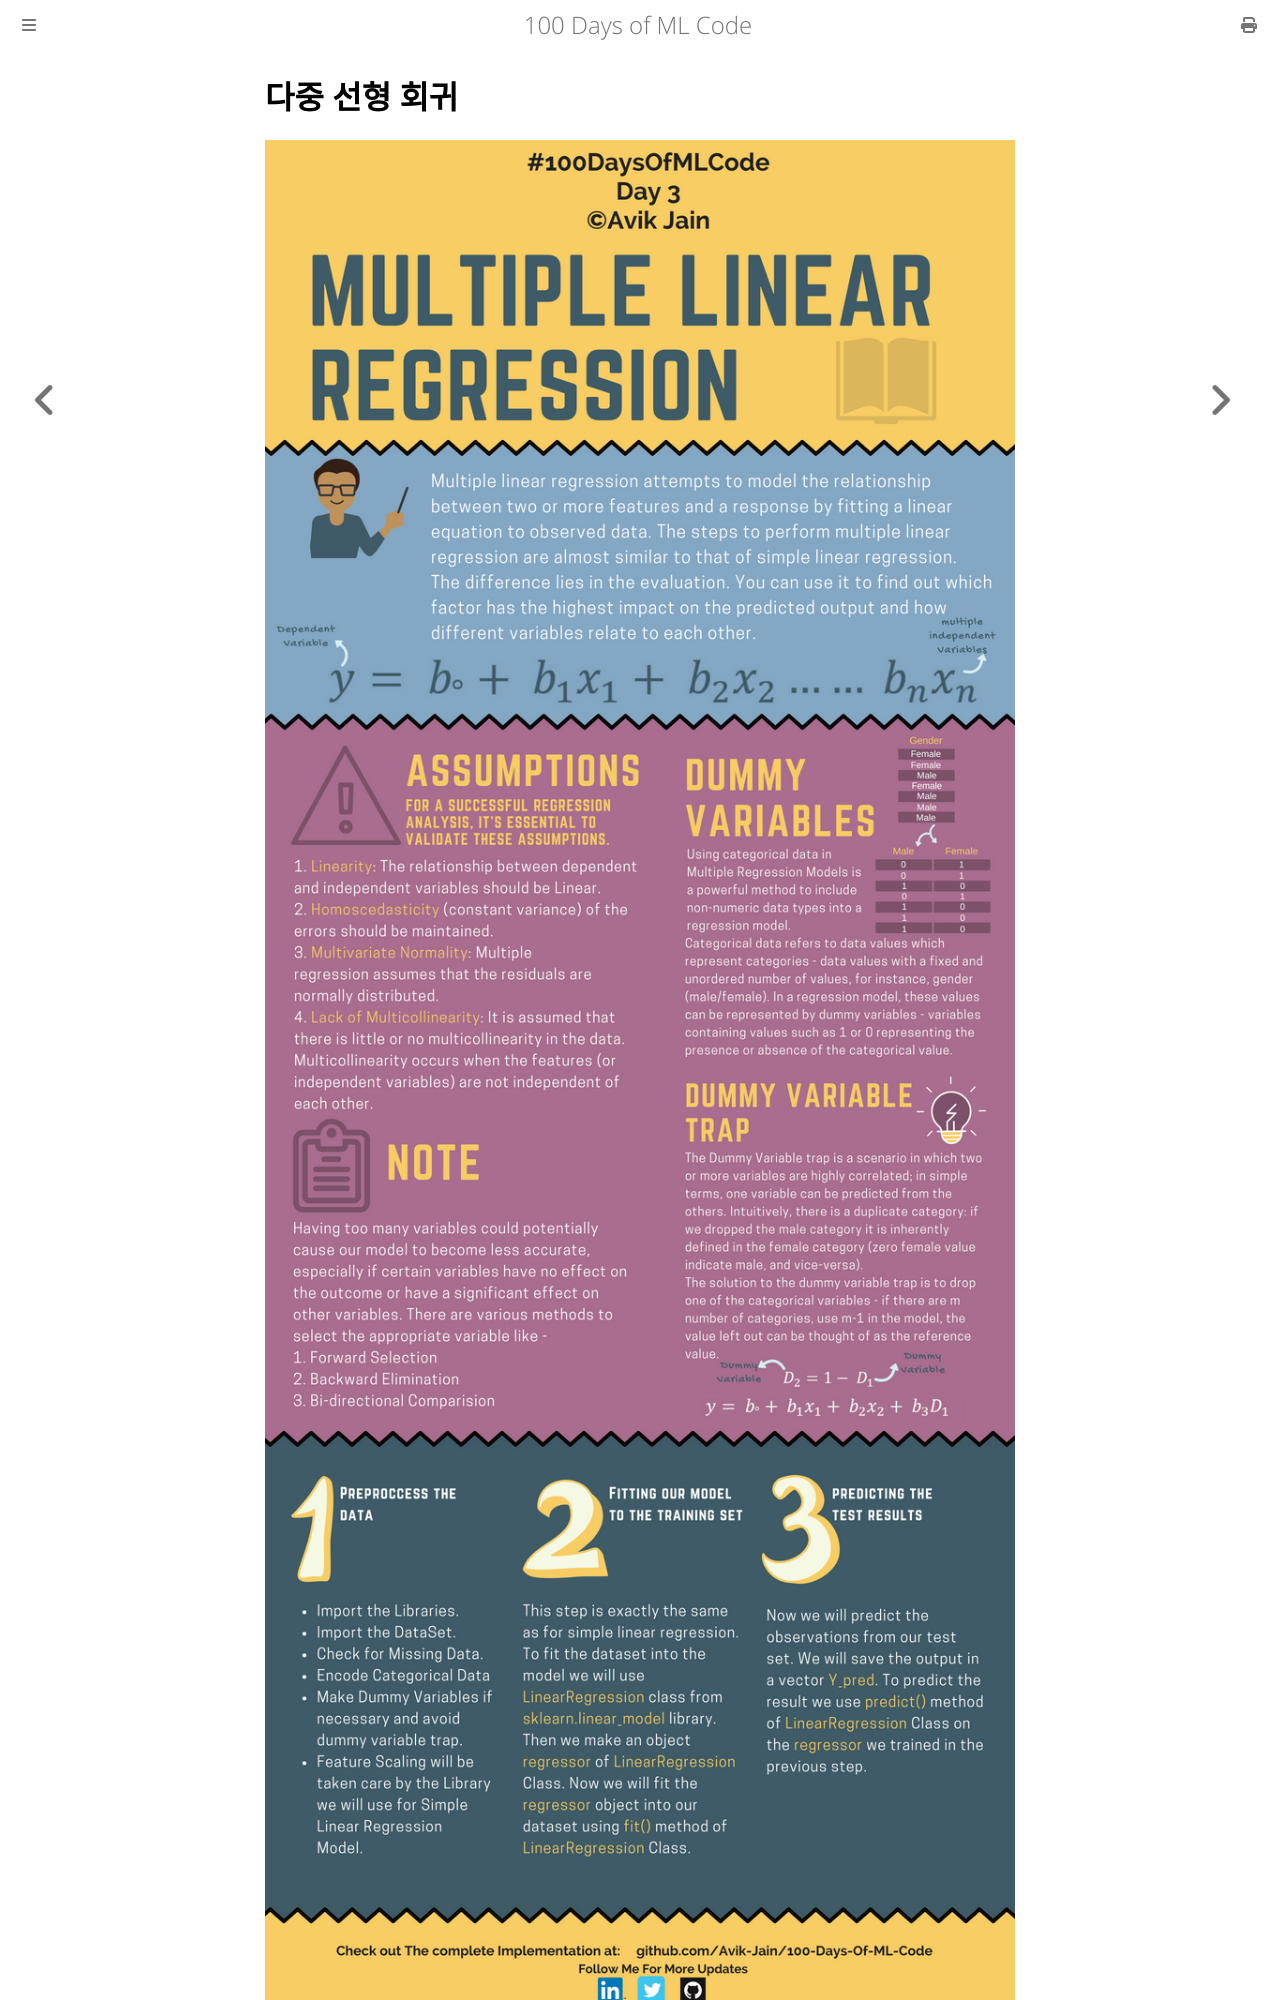

repository: partrita/100-Days-Of-ML-Code · page: Code/Day3_Multiple_Linear_Regression.html · generator: mdbook

# 다중 선형 회귀


<p align="center">
  <img src="../Info-graphs/Day%203.jpg">
</p>


## 1단계: 데이터 전처리

### 라이브러리 가져오기
```python
import pandas as pd
import numpy as np
```
### 데이터셋 가져오기
```python
dataset = pd.read_csv('50_Startups.csv')
X = dataset.iloc[ : , :-1].values # 독립 변수 (R&D 지출, 관리비, 마케팅 지출, 주)
Y = dataset.iloc[ : ,  4 ].values # 종속 변수 (수익)
```

### 범주형 데이터 인코딩
```python
from sklearn.preprocessing import LabelEncoder, OneHotEncoder
labelencoder = LabelEncoder()
X[: , 3] = labelencoder.fit_transform(X[ : , 3]) # '주' 열을 숫자로 인코딩
onehotencoder = OneHotEncoder(categorical_features = [3]) # '주' 열을 원-핫 인코딩
X = onehotencoder.fit_transform(X).toarray()
```
